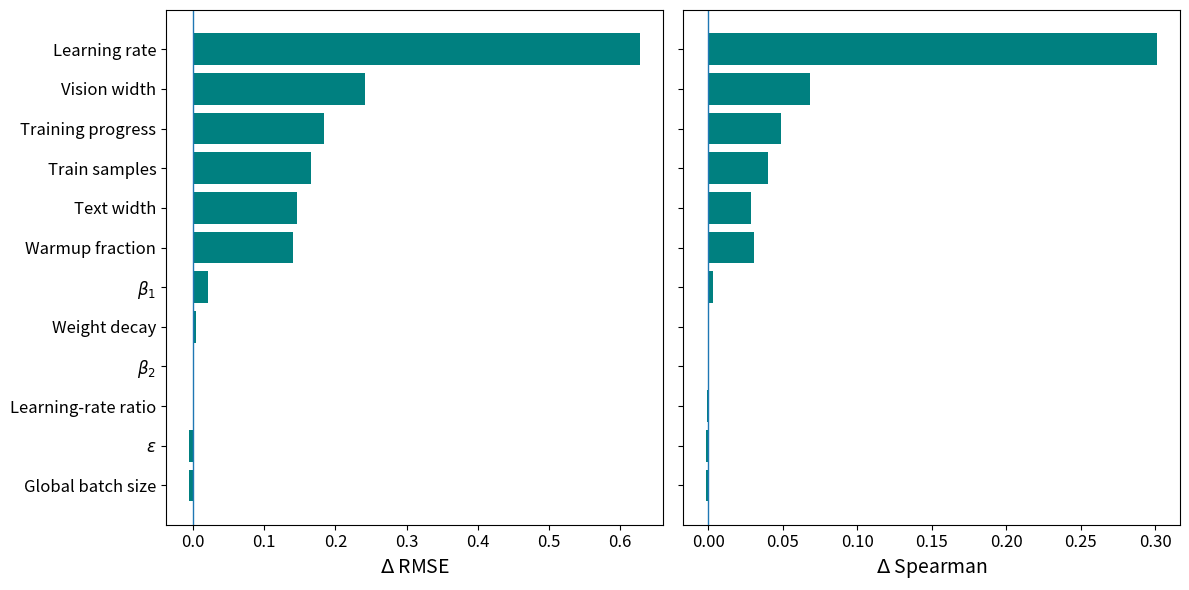

Generate this figure with matplotlib:
import pandas as pd
from matplotlib import pyplot as plt

if __name__ == "__main__":
    baseline_rmse = 0.208
    baseline_spearman = 0.984

    results = {
        "Learning rate": {"rmse": 0.8364, "spearman": 0.6825},
        "Weight decay": {"rmse": 0.2122, "spearman": 0.9839},
        "Warmup fraction": {"rmse": 0.3490, "spearman": 0.9536},
        r"$\beta_1$": {"rmse": 0.2298, "spearman": 0.9806},
        r"$\beta_2$": {"rmse": 0.2098, "spearman": 0.9845},
        r"$\epsilon$": {"rmse": 0.2031, "spearman": 0.9854},
        "Train samples": {"rmse": 0.3736, "spearman": 0.9442},
        "Vision width": {"rmse": 0.4500, "spearman": 0.9156},
        "Text width": {"rmse": 0.3535, "spearman": 0.9552},
        "Global batch size": {"rmse": 0.2019, "spearman": 0.9859},
        "Training progress": {"rmse": 0.3914, "spearman": 0.9355},
        "Learning-rate ratio": {"rmse": 0.2076, "spearman": 0.9847},
    }

    df = pd.DataFrame(results).T.reset_index()
    df.columns = ["Feature", "RMSE", "Spearman"]
    df["Delta RMSE"] = df["RMSE"] - baseline_rmse
    df["Delta Spearman"] = baseline_spearman - df["Spearman"]

    df = df.sort_values("Delta RMSE", ascending=True)
    fig, axes = plt.subplots(1, 2, figsize=(12, 6), sharey=True)

    axes[0].barh(df["Feature"], df["Delta RMSE"])
    axes[0].axvline(0, linewidth=1)
    axes[0].set_xlabel(r"$\Delta$ RMSE", fontsize=14)

    axes[1].barh(df["Feature"], df["Delta Spearman"])
    axes[1].axvline(0, linewidth=1)
    axes[1].set_xlabel(r"$\Delta$ Spearman", fontsize=14)

    axes[0].tick_params(axis="both", labelsize=12)
    axes[1].tick_params(axis="both", labelsize=12)

    bar_color = "teal"

    axes[0].barh(df["Feature"], df["Delta RMSE"], color=bar_color)
    axes[1].barh(df["Feature"], df["Delta Spearman"], color=bar_color)

    plt.tight_layout()
    plt.savefig("feature_ablation_side_by_side.pdf", bbox_inches="tight")
    plt.show()
